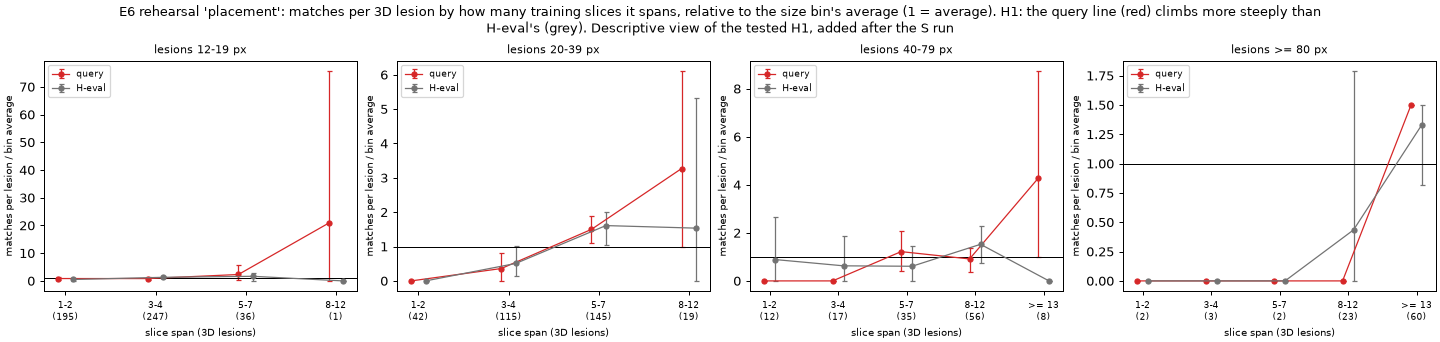

The table this chart was drawn from, first rows:
bin, span, lesions3d, rate_per_1000, rate_low, rate_high, relative, relative_low, relative_high, set, method
12-19 px, 1-2, 195, 0.04902, 0.01225, 0.09803, 0.8544, 0.335, 1.34, query, slice_linking
12-19 px, 3-4, 247, 0.04837, 0.004837, 0.1016, 0.8432, 0.2281, 1.261, query, slice_linking
12-19 px, 5-7, 36, 0.1327, 0.03319, 0.2655, 2.314, 0.4752, 5.821, query, slice_linking
12-19 px, 8-12, 1, 1.195, 0.0, 3.584, 20.83, 0.0, 75.63, query, slice_linking
20-39 px, 1-2, 42, 0.0, 0.0, 0.0, 0.0, 0.0, 0.0, query, slice_linking
20-39 px, 3-4, 115, 0.04156, 0.0, 0.1039, 0.3602, 0.0, 0.8211, query, slice_linking
20-39 px, 5-7, 145, 0.173, 0.09064, 0.2554, 1.5, 1.107, 1.898, query, slice_linking
20-39 px, 8-12, 19, 0.3773, 0.1258, 0.7546, 3.27, 0.9938, 6.102, query, slice_linking
40-79 px, 1-2, 12, 0.0, 0.0, 0.0, 0.0, 0.0, 0.0, query, slice_linking
40-79 px, 3-4, 17, 0.0, 0.0, 0.0, 0.0, 0.0, 0.0, query, slice_linking
40-79 px, 5-7, 35, 0.1707, 0.03414, 0.3072, 1.219, 0.4303, 2.09, query, slice_linking
40-79 px, 8-12, 56, 0.128, 0.04267, 0.256, 0.9143, 0.3607, 1.371, query, slice_linking
40-79 px, >= 13, 8, 0.5974, 0.1493, 1.195, 4.267, 1.0, 8.727, query, slice_linking
>= 80 px, 1-2, 2, 0.0, 0.0, 0.0, 0.0, 0.0, 0.0, query, slice_linking
>= 80 px, 3-4, 3, 0.0, 0.0, 0.0, 0.0, 0.0, 0.0, query, slice_linking
>= 80 px, 5-7, 2, 0.0, 0.0, 0.0, 0.0, 0.0, 0.0, query, slice_linking
>= 80 px, 8-12, 23, 0.0, 0.0, 0.0, 0.0, 0.0, 0.0, query, slice_linking
>= 80 px, >= 13, 60, 0.4182, 0.219, 0.6372, 1.5, 1.5, 1.5, query, slice_linking
12-19 px, 1-2, 195, 0.0283, 0.0, 0.06226, 0.5118, 0.0, 1.034, H-eval, slice_linking
12-19 px, 3-4, 247, 0.0715, 0.03128, 0.1162, 1.293, 0.8815, 1.81, H-eval, slice_linking
12-19 px, 5-7, 36, 0.09198, 0.0, 0.2453, 1.663, 0.0, 2.957, H-eval, slice_linking
12-19 px, 8-12, 1, 0.0, 0.0, 0.0, 0.0, 0.0, 0.0, H-eval, slice_linking
20-39 px, 1-2, 42, 0.0, 0.0, 0.0, 0.0, 0.0, 0.0, H-eval, slice_linking
20-39 px, 3-4, 115, 0.03839, 0.009598, 0.07678, 0.5075, 0.1329, 1.028, H-eval, slice_linking
20-39 px, 5-7, 145, 0.1218, 0.05328, 0.2055, 1.61, 1.054, 1.992, H-eval, slice_linking
20-39 px, 8-12, 19, 0.1162, 0.0, 0.3486, 1.536, 0.0, 5.335, H-eval, slice_linking
40-79 px, 1-2, 12, 0.09198, 0.0, 0.2759, 0.8889, 0.0, 2.667, H-eval, slice_linking
40-79 px, 3-4, 17, 0.06493, 0.0, 0.1948, 0.6275, 0.0, 1.882, H-eval, slice_linking
40-79 px, 5-7, 35, 0.06307, 0.0, 0.1577, 0.6095, 0.0, 1.463, H-eval, slice_linking
40-79 px, 8-12, 56, 0.1577, 0.03942, 0.2956, 1.524, 0.7619, 2.286, H-eval, slice_linking
40-79 px, >= 13, 8, 0.0, 0.0, 0.0, 0.0, 0.0, 0.0, H-eval, slice_linking
>= 80 px, 1-2, 2, 0.0, 0.0, 0.0, 0.0, 0.0, 0.0, H-eval, slice_linking
>= 80 px, 3-4, 3, 0.0, 0.0, 0.0, 0.0, 0.0, 0.0, H-eval, slice_linking
>= 80 px, 5-7, 2, 0.0, 0.0, 0.0, 0.0, 0.0, 0.0, H-eval, slice_linking
>= 80 px, 8-12, 23, 0.04799, 0.0, 0.144, 0.4348, 0.0, 1.788, H-eval, slice_linking
>= 80 px, >= 13, 60, 0.1472, 0.03679, 0.2943, 1.333, 0.8148, 1.5, H-eval, slice_linking
12-19 px, 1-2, 173, 0.05525, 0.01381, 0.1105, 0.9068, 0.3724, 1.404, query, connectivity_26
12-19 px, 3-4, 239, 0.04999, 0.004999, 0.105, 0.8204, 0.2359, 1.213, query, connectivity_26
12-19 px, 5-7, 38, 0.1258, 0.03144, 0.2515, 2.064, 0.4565, 5.086, query, connectivity_26
12-19 px, 8-12, 1, 1.195, 0.0, 3.584, 19.61, 0.0, 67.65, query, connectivity_26
20-39 px, 1-2, 25, 0.0, 0.0, 0.0, 0.0, 0.0, 0.0, query, connectivity_26
20-39 px, 3-4, 105, 0.04551, 0.0, 0.1138, 0.419, 0.0, 0.9124, query, connectivity_26
20-39 px, 5-7, 145, 0.1236, 0.05768, 0.1895, 1.138, 0.7448, 1.514, query, connectivity_26
20-39 px, 8-12, 21, 0.4551, 0.1707, 0.7396, 4.19, 1.768, 7.071, query, connectivity_26
20-39 px, >= 13, 1, 0.0, 0.0, 0.0, 0.0, 0.0, 0.0, query, connectivity_26
40-79 px, 1-2, 6, 0.0, 0.0, 0.0, 0.0, 0.0, 0.0, query, connectivity_26
40-79 px, 3-4, 10, 0.0, 0.0, 0.0, 0.0, 0.0, 0.0, query, connectivity_26
40-79 px, 5-7, 31, 0.1927, 0.03854, 0.3469, 0.9593, 0.3038, 1.727, query, connectivity_26
40-79 px, 8-12, 58, 0.206, 0.0824, 0.3502, 1.025, 0.5995, 1.333, query, connectivity_26
40-79 px, >= 13, 8, 0.5974, 0.1493, 1.195, 2.974, 0.7434, 5.816, query, connectivity_26
>= 80 px, 1-2, 1, 0.0, 0.0, 0.0, 0.0, 0.0, 0.0, query, connectivity_26
>= 80 px, 5-7, 1, 0.0, 0.0, 0.0, 0.0, 0.0, 0.0, query, connectivity_26
>= 80 px, 8-12, 21, 0.0, 0.0, 0.0, 0.0, 0.0, 0.0, query, connectivity_26
>= 80 px, >= 13, 56, 0.448, 0.2347, 0.6827, 1.411, 1.411, 1.411, query, connectivity_26
12-19 px, 1-2, 173, 0.01914, 0.0, 0.04466, 0.34, 0.0, 0.956, H-eval, connectivity_26
12-19 px, 3-4, 239, 0.07851, 0.03695, 0.1247, 1.395, 1.061, 1.752, H-eval, connectivity_26
12-19 px, 5-7, 38, 0.08714, 0.0, 0.2324, 1.548, 0.0, 2.865, H-eval, connectivity_26
12-19 px, 8-12, 1, 0.0, 0.0, 0.0, 0.0, 0.0, 0.0, H-eval, connectivity_26
20-39 px, 1-2, 25, 0.0, 0.0, 0.0, 0.0, 0.0, 0.0, H-eval, connectivity_26
20-39 px, 3-4, 105, 0.04205, 0.01051, 0.0841, 0.4919, 0.123, 1.01, H-eval, connectivity_26
... 12 more rows
